Run: headless pygame with SDL's dummy video driver; simulated clock (each Clock.tick advances the game by its frame time, no real sleeping); random seed 0; keys injected as events and as key.get_pressed() state; mouse plan: one left click at the window centre at the start of phase 2, then a move to the lower-right quarter at the start of phase 3.
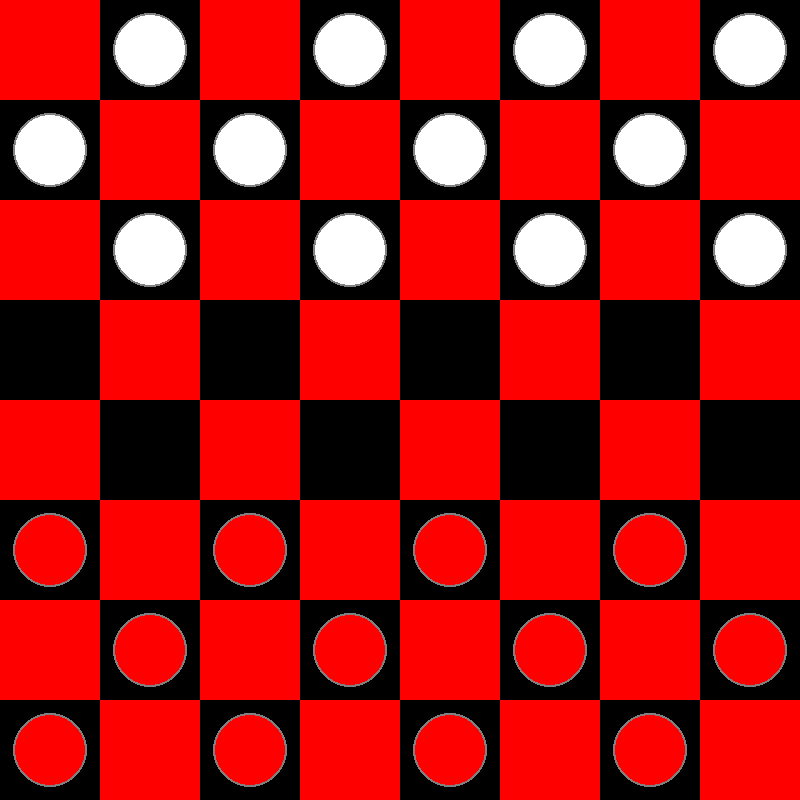
Frame 1 of 4 · flips 1–60 · no input
Frame 2 of 4 · flips 61–180 · clicked the window centre · tapped SPACE, RETURN · held RIGHT (→), D · screen unchanged from frame 1, image omitted
Frame 3 of 4 · flips 181–300 · moved the mouse to the lower-right quarter · held DOWN (↓), S · screen unchanged from frame 2, image omitted
Frame 4 of 4 · flips 301–420 · held LEFT (←), A, UP (↑), W · screen unchanged from frame 3, image omitted

The pygame program that drew these frames:

import pygame
import sys

# Initialize pygame
pygame.init()

# Constants
WIDTH, HEIGHT = 800, 800
ROWS, COLS = 8, 8
SQUARE_SIZE = WIDTH // COLS

# Colors
RED = (255, 0, 0)
WHITE = (255, 255, 255)
BLACK = (0, 0, 0)
BLUE = (0, 0, 255)
GREY = (128, 128, 128)
CROWN_COLOR = (255, 215, 0)  # Gold color for king crown

class Piece:
    PADDING = 15
    OUTLINE = 2

    def __init__(self, row, col, color):
        self.row = row
        self.col = col
        self.color = color
        self.king = False
        self.x = 0
        self.y = 0
        self.calc_pos()

    def calc_pos(self):
        self.x = SQUARE_SIZE * self.col + SQUARE_SIZE // 2
        self.y = SQUARE_SIZE * self.row + SQUARE_SIZE // 2

    def make_king(self):
        self.king = True

    def draw(self, win):
        radius = SQUARE_SIZE // 2 - self.PADDING
        pygame.draw.circle(win, GREY, (self.x, self.y), radius + self.OUTLINE)
        pygame.draw.circle(win, self.color, (self.x, self.y), radius)
        if self.king:
            # Draw a crown for the king
            pygame.draw.circle(win, CROWN_COLOR, (self.x, self.y), radius // 2)

    def move(self, row, col):
        self.row = row
        self.col = col
        self.calc_pos()

    def __repr__(self):
        return str(self.color)

class Board:
    def __init__(self):
        self.board = []
        self.red_left = self.white_left = 12
        self.red_kings = self.white_kings = 0
        self.create_board()

    def draw_squares(self, win):
        win.fill(BLACK)
        for row in range(ROWS):
            for col in range(row % 2, COLS, 2):
                pygame.draw.rect(win, RED, (row * SQUARE_SIZE, col * SQUARE_SIZE, SQUARE_SIZE, SQUARE_SIZE))

    def create_board(self):
        for row in range(ROWS):
            self.board.append([])
            for col in range(COLS):
                if col % 2 == ((row + 1) % 2):
                    if row < 3:
                        self.board[row].append(Piece(row, col, WHITE))
                    elif row > 4:
                        self.board[row].append(Piece(row, col, RED))
                    else:
                        self.board[row].append(0)
                else:
                    self.board[row].append(0)

    def draw(self, win):
        self.draw_squares(win)
        for row in range(ROWS):
            for col in range(COLS):
                piece = self.board[row][col]
                if piece != 0:
                    piece.draw(win)

    def move(self, piece, row, col):
        self.board[piece.row][piece.col], self.board[row][col] = self.board[row][col], self.board[piece.row][piece.col]
        piece.move(row, col)

        if row == 0 and piece.color == RED:
            piece.make_king()
            self.red_kings += 1
        elif row == ROWS - 1 and piece.color == WHITE:
            piece.make_king()
            self.white_kings += 1

    def get_piece(self, row, col):
        return self.board[row][col]

    def get_valid_moves(self, piece):
        moves = {}
        left = piece.col - 1
        right = piece.col + 1
        row = piece.row

        if piece.color == RED or piece.king:
            moves.update(self._traverse_left(row - 1, max(row - 3, -1), -1, piece.color, left))
            moves.update(self._traverse_right(row - 1, max(row - 3, -1), -1, piece.color, right))

        if piece.color == WHITE or piece.king:
            moves.update(self._traverse_left(row + 1, min(row + 3, ROWS), 1, piece.color, left))
            moves.update(self._traverse_right(row + 1, min(row + 3, ROWS), 1, piece.color, right))

        return moves

    def _traverse_left(self, start, stop, step, color, left, skipped=None):
        if skipped is None:
            skipped = []
        moves = {}
        last = []
        for r in range(start, stop, step):
            if left < 0:
                break

            current = self.board[r][left]
            if current == 0:
                if skipped and not last:
                    break
                elif skipped:
                    moves[(r, left)] = last + skipped
                else:
                    moves[(r, left)] = last

                if last:
                    if step == -1:
                        row = max(r - 3, -1)
                    else:
                        row = min(r + 3, ROWS)
                    moves.update(self._traverse_left(r + step, row, step, color, left - 1, skipped=last))
                    moves.update(self._traverse_right(r + step, row, step, color, left + 1, skipped=last))
                break
            elif current.color == color:
                break
            else:
                last = [current]

            left -= 1

        return moves

    def _traverse_right(self, start, stop, step, color, right, skipped=None):
        if skipped is None:
            skipped = []
        moves = {}
        last = []
        for r in range(start, stop, step):
            if right >= COLS:
                break

            current = self.board[r][right]
            if current == 0:
                if skipped and not last:
                    break
                elif skipped:
                    moves[(r, right)] = last + skipped
                else:
                    moves[(r, right)] = last

                if last:
                    if step == -1:
                        row = max(r - 3, -1)
                    else:
                        row = min(r + 3, ROWS)
                    moves.update(self._traverse_left(r + step, row, step, color, right - 1, skipped=last))
                    moves.update(self._traverse_right(r + step, row, step, color, right + 1, skipped=last))
                break
            elif current.color == color:
                break
            else:
                last = [current]

            right += 1

        return moves

    def remove(self, pieces):
        for piece in pieces:
            self.board[piece.row][piece.col] = 0
            if piece.color == RED:
                self.red_left -= 1
                if piece.king:
                    self.red_kings -= 1
            else:
                self.white_left -= 1
                if piece.king:
                    self.white_kings -= 1

    def winner(self):
        if self.red_left <= 0:
            return WHITE
        elif self.white_left <= 0:
            return RED
        return None

class Game:
    def __init__(self, win):
        self._init()
        self.win = win

    def _init(self):
        self.selected = None
        self.board = Board()
        self.turn = RED
        self.valid_moves = {}

    def reset(self):
        self._init()

    def select(self, row, col):
        if self.selected:
            result = self._move(row, col)
            if not result:
                self.selected = None
                self.select(row, col)
        
        piece = self.board.get_piece(row, col)
        if piece != 0 and piece.color == self.turn:
            self.selected = piece
            self.valid_moves = self.board.get_valid_moves(piece)
            return True
            
        return False

    def _move(self, row, col):
        piece = self.board.get_piece(row, col)
        if self.selected and (row, col) in self.valid_moves:
            # Check if the move is a capture
            skipped = self.valid_moves[(row, col)]
            if skipped:
                # Check if both pieces are kings
                if self.selected.king and any(p.king for p in skipped):
                    # Special rule: both kings are removed
                    self.board.remove([self.selected] + skipped)
                    self.change_turn()
                    return True
                else:
                    # Normal capture
                    self.board.remove(skipped)
            
            self.board.move(self.selected, row, col)
            self.change_turn()
            return True
        
        return False

    def draw_valid_moves(self, moves):
        for move in moves:
            row, col = move
            pygame.draw.circle(self.win, BLUE, 
                              (col * SQUARE_SIZE + SQUARE_SIZE // 2, 
                               row * SQUARE_SIZE + SQUARE_SIZE // 2), 
                              15)

    def change_turn(self):
        self.valid_moves = {}
        self.selected = None
        self.turn = WHITE if self.turn == RED else RED

    def draw(self):
        self.board.draw(self.win)
        if self.selected:
            self.draw_valid_moves(self.valid_moves)
        pygame.display.update()

    def get_board(self):
        return self.board

    def ai_move(self, board):
        self.board = board
        self.change_turn()

def main():
    WIN = pygame.display.set_mode((WIDTH, HEIGHT))
    pygame.display.set_caption('Checkers')
    
    game = Game(WIN)
    clock = pygame.time.Clock()
    
    running = True
    while running:
        clock.tick(60)
        
        for event in pygame.event.get():
            if event.type == pygame.QUIT:
                running = False
                
            if event.type == pygame.MOUSEBUTTONDOWN:
                pos = pygame.mouse.get_pos()
                row, col = pos[1] // SQUARE_SIZE, pos[0] // SQUARE_SIZE
                game.select(row, col)
        
        game.draw()
        
        winner = game.board.winner()
        if winner:
            print(f"Winner: {'RED' if winner == RED else 'WHITE'}")
            running = False
            pygame.time.wait(3000)
    
    pygame.quit()
    sys.exit()

if __name__ == "__main__":
    main()
